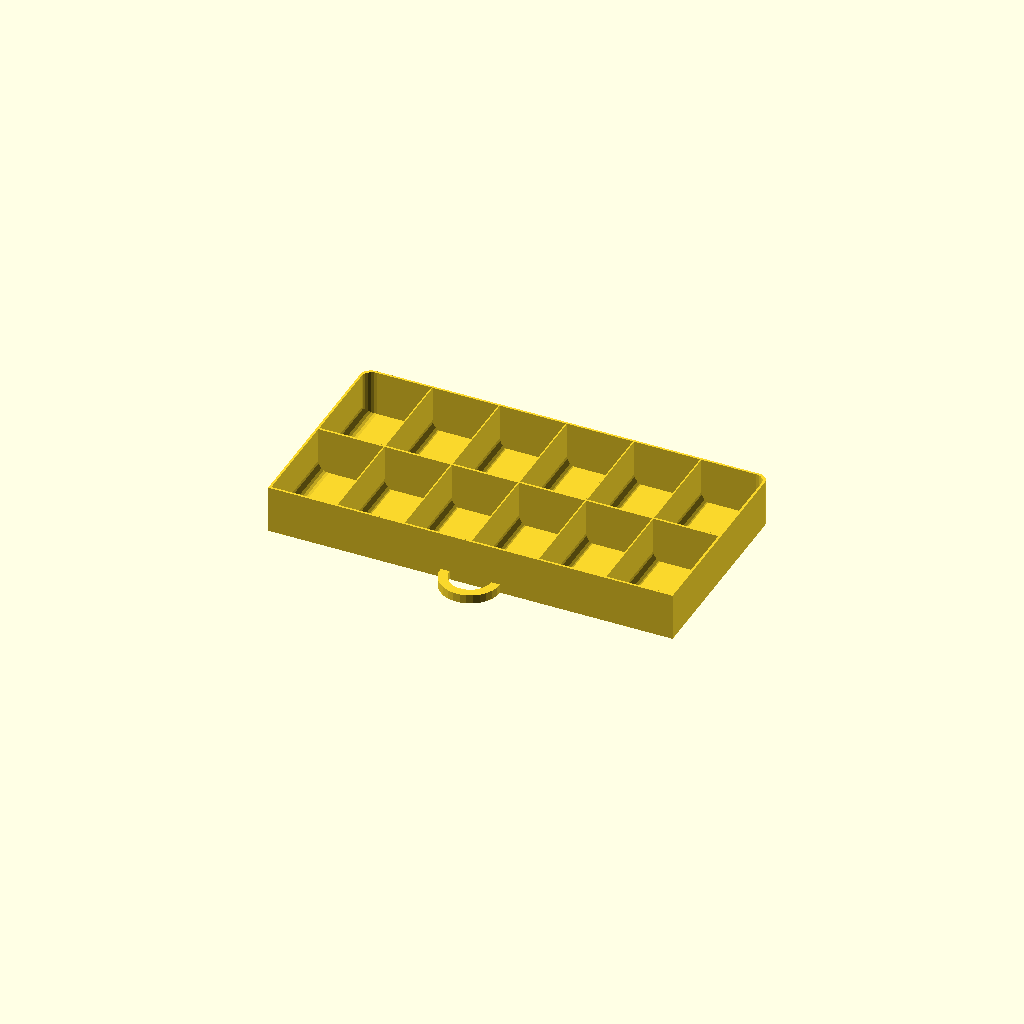
Cell 1: rendered with the file's own defaults.
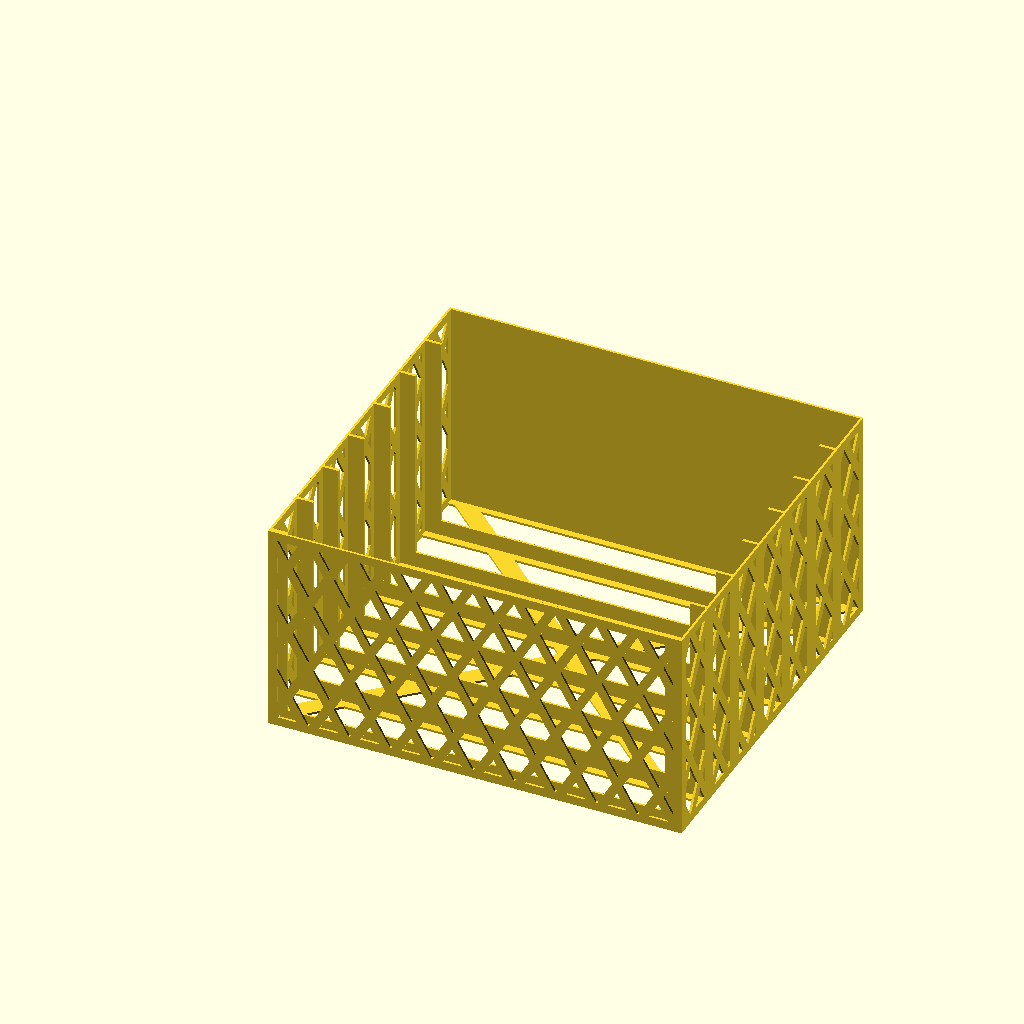
Cell 2 — generate set to 0, the other parameters unchanged.
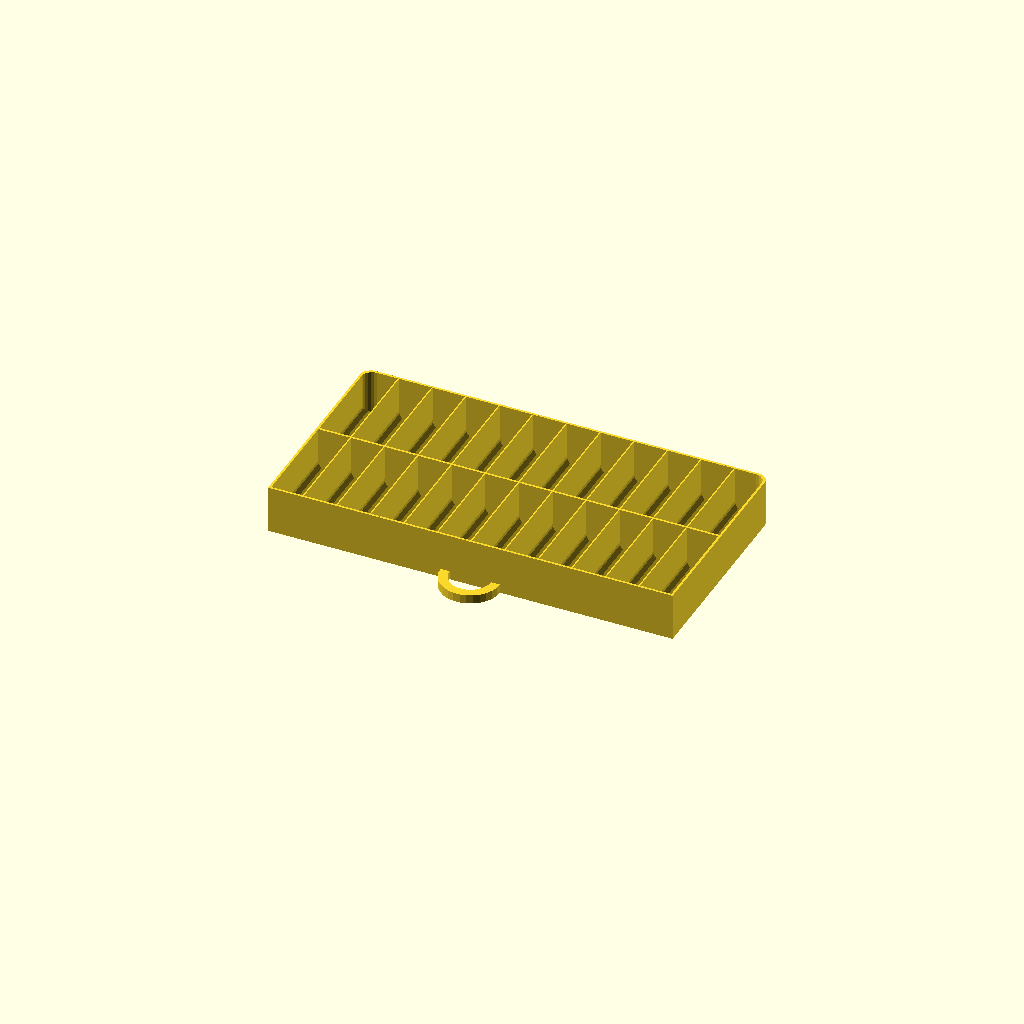
Cell 3: numberOfDrawerCompartmentsHorizontally = 12 (everything else at default).
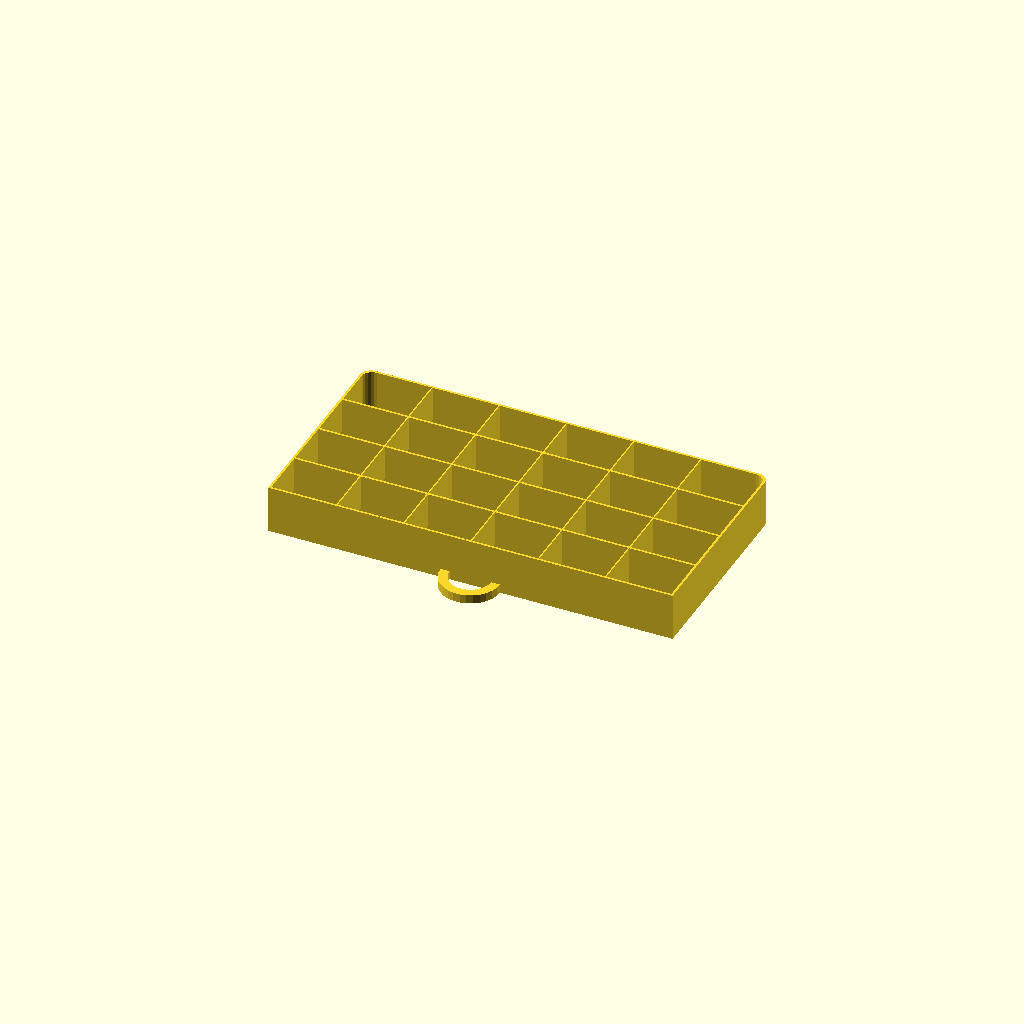
Cell 4: the same model with numberOfDrawerCompartmentsInDepth = 4.
All cells are drawn from one camera (rotation 55°, 0°, 25°, orthographic, colour scheme Cornfield), so only the parameter changes between them.
The OpenSCAD source (drawers.scad):
use <Bezier.scad>;

//<params>
numberOfDrawerCompartmentsHorizontally = 6;
numberOfDrawerCompartmentsInDepth = 2;

// You can subdivide the drawer into two types of compartments by setting the right side width ratio to something bigger than zero.
rightSideWidthRatio = 0;
rightSideNumberOfDrawerCompartmentsHorizontally = 2;
rightSideNumberOfDrawerCompartmentsInDepth = 2;

numberOfDrawersInChest = 7;

generate = 1; // [0:chest, 1:drawer]

// Thickness 
outerWall = 0.75;
// Thickness of main drawer walls and dividers running forward and back
drawerWall=0.45; 
// Thickness of divider walls running horizontally
horizontalDividerWall=0.75; 
drawerWidth = 136;
drawerDepth = 70; 
drawerHeight = 16;
roundedCornerRadius=3.5;

tolerance=0.75;

// Divider walls between full-depth compartments can have a cut in them to make it easier to put things in and take them out. Set cut height to zero to disable.
cutHeight = 13.5; 
cutLengthAtTop = 16;
cutLengthAtBottom = 8; 
cutSmoothingSize = 5;

handleSize = 20;
handleLip = 3;
// Set to zero to have a handle with no floor.
handleFloorThickness = 0;

slideWidth = 6;
slideThickness = 1;

// Three of the walls are made in a grid pattern to save plastic. If you want them solid, set the grid hole width to zero.
gridHoleWidth = 9;
gridStripWidth = 3;
gridAngle = 60;

numberOfRearCrossbars = 2; // [0:0, 1:1, 2:2]

//</params>

module dummy() {}
nudge = 0.01;

module compartment(width, drawerDepth, drawerHeight,drawerWall=drawerWall) {
    render(convexity=2)
    difference() {
        cube([width,drawerDepth,drawerHeight]);
        hull() {
            translate([drawerWall,drawerWall,roundedCornerRadius+drawerWall]) cube([width-2*drawerWall,drawerDepth-2*drawerWall,drawerHeight]);
            translate([0,drawerWall,roundedCornerRadius+drawerWall]) 
                rotate([-90,0,0]) {
                translate([drawerWall+roundedCornerRadius,0,0]) cylinder(h=drawerDepth-2*drawerWall,r=roundedCornerRadius,$fn=24);
                translate([width-drawerWall-roundedCornerRadius,0,0]) cylinder(h=drawerDepth-2*drawerWall,r=roundedCornerRadius,$fn=24);
                }
            }
    }
}

module drawerHull(drawerWidth,inset=0,drawerHeight=drawerHeight,roundOnLeft=true,roundOnRight=true) {
    
    module post(roundPost) {
       if (roundPost) 
           cylinder(h=drawerHeight+nudge,r=roundedCornerRadius,$fn=24);
       else 
           translate([-roundedCornerRadius,-roundedCornerRadius,0]) cube([roundedCornerRadius*2,roundedCornerRadius*2,drawerHeight+nudge]);
    }
    
        hull() {
            translate([inset+roundedCornerRadius,drawerDepth-roundedCornerRadius-inset])
            post(roundOnLeft);
    translate([drawerWidth-roundedCornerRadius-inset,drawerDepth-roundedCornerRadius-inset]) post(roundOnRight);
    translate([inset,inset,0]) cube([roundedCornerRadius,roundedCornerRadius,drawerHeight]);
    translate([drawerWidth-inset-roundedCornerRadius,inset,0]) cube([roundedCornerRadius,roundedCornerRadius,drawerHeight]);
        }
}

module baseDrawer(numberOfDrawerCompartmentsHorizontally, drawerWidth, roundOnLeft=true, roundOnRight=true, drawerWall=drawerWall) {
    compartmentWidth = (drawerWidth-drawerWall)/numberOfDrawerCompartmentsHorizontally+drawerWall;

    intersection() {
        union() {
            for (i=[0:numberOfDrawerCompartmentsHorizontally-1]) {
                translate([(compartmentWidth-drawerWall)*i,0,0])
                compartment(compartmentWidth,drawerDepth,drawerHeight, drawerWall=drawerWall);
            }
        }
        drawerHull(drawerWidth,roundOnLeft=roundOnLeft,roundOnRight=roundOnRight);
    }
    render(convexity=2)
    difference() {
        drawerHull(drawerWidth,roundOnLeft=roundOnLeft,roundOnRight=roundOnRight);
        drawerHull(drawerWidth,roundOnLeft=roundOnLeft,roundOnRight=roundOnRight,inset=drawerWall,drawerHeight=drawerHeight+nudge);
    }
}

module cut() {
 //polygon([[-cutHeight,-cutLengthAtTop/2],[0,-cutLengthAtBottom/2],[0,cutLengthAtBottom/2],[-cutHeight,cutLengthAtTop/2]]);
    polygon(Bezier([ [-cutHeight,-cutLengthAtTop/2-cutSmoothingSize],OFFSET([0,cutSmoothingSize]), OFFSET([0,-cutSmoothingSize]),
    [nudge,-cutLengthAtBottom/2], 
    OFFSET([0,0]), 
    OFFSET([0,0]), 
    [nudge,0], REPEAT_MIRRORED([0,1])
    ]));
             
}

module handle() {
    render(convexity=2)
    translate([drawerWidth/2,0,0])
    difference() {
        cylinder(d=handleSize,h=handleFloorThickness+handleLip);
        translate([0,0,handleFloorThickness-nudge]) cylinder(d=handleSize-handleLip*2,h=handleLip+2*nudge);
        translate([-handleSize/2,0,0]) cube([handleSize,handleSize,handleSize]);
    }
}

module drawer(numberOfDrawerCompartmentsHorizontally, numberOfDrawerCompartmentsInDepth, drawerWidth, roundOnLeft=true, roundOnRight=true, drawerWall=drawerWall) {
    
    compartmentWidth = (drawerWidth-drawerWall)/numberOfDrawerCompartmentsHorizontally+drawerWall;
    
    render(convexity=4)
    difference() {
        baseDrawer(numberOfDrawerCompartmentsHorizontally, drawerWidth, roundOnLeft=roundOnLeft, roundOnRight=roundOnRight, drawerWall=drawerWall);
        if (numberOfDrawerCompartmentsInDepth == 1) 
        translate([compartmentWidth/2,drawerDepth/2,drawerHeight-cutHeight+nudge]) 
        rotate([0,90,0]) linear_extrude(height=drawerWidth-compartmentWidth) cut();
    }
    if (numberOfDrawerCompartmentsInDepth > 1) {
        for (i=[0:numberOfDrawerCompartmentsInDepth-2]) {
            translate([0,drawerWall+(drawerDepth-2*drawerWall)/numberOfDrawerCompartmentsInDepth*(1+i)-horizontalDividerWall/2,0])
            cube([drawerWidth,horizontalDividerWall,drawerHeight]);
        }
    }
}

chestWidth = drawerWidth+2*outerWall+2*tolerance;
drawerSpacing = drawerHeight+2*tolerance+slideThickness;
chestHeight = drawerSpacing*numberOfDrawersInChest+2*outerWall;
chestDepth = drawerDepth+tolerance+outerWall;

module strips(width,drawerDepth) {
    n = floor(1+width/(gridStripWidth+gridHoleWidth));
    for (i=[0:n]) {
        translate([i*(gridStripWidth+gridHoleWidth),0,0]) square([gridStripWidth,drawerDepth]);
    }
}

module gridFace(width,drawerDepth) {
    stripLength = 1.5*(width+drawerDepth);
    intersection() {
        union() {
            rotate(-gridAngle/2) translate([-stripLength/2,-stripLength/2]) 
            strips(stripLength,stripLength);
            rotate(gridAngle/2) translate([-stripLength/2,-stripLength/2]) 
            strips(stripLength,stripLength);
        }
        square([width,drawerDepth]);
    }
    difference() {
        square([width,drawerDepth]);
        translate([gridStripWidth,gridStripWidth])
        square([width-gridStripWidth*2,drawerDepth-gridStripWidth*2]);
    }
}

module drawerSupport(bottom,top) {
    cube([slideWidth,chestDepth,slideThickness]);
    translate([chestWidth-slideWidth,0,0]) cube([slideWidth,chestDepth,slideThickness]);
    translate([0,chestDepth-slideWidth,0]) cube([chestWidth,slideWidth,slideThickness*2/3]);

    if (!bottom) {
        translate([0,0,-slideWidth/2+slideThickness/2])
        cube([outerWall,chestDepth,slideWidth]);
        translate([chestWidth-outerWall,0,-slideWidth/2+slideThickness/2])
        cube([outerWall,chestDepth,slideWidth]);
    }
}

module chest(numberOfDrawersInChest) {
    render(convexity=8) {
        linear_extrude(height=outerWall)
        gridFace(chestWidth,chestDepth);
        translate([0,0,chestHeight-outerWall]) cube([chestWidth,chestDepth,outerWall]);
        translate([outerWall,0,0]) rotate([0,-90,0])
        linear_extrude(height=outerWall)
        gridFace(chestHeight,chestDepth);
        translate([chestWidth,0,0]) rotate([0,-90,0])
        linear_extrude(height=outerWall)
        gridFace(chestHeight,chestDepth,outerWall);
        for (i=[0:numberOfDrawersInChest-1]) {
            translate([0,0,outerWall+i*drawerSpacing]) drawerSupport(i==0);
        }
        for (i=[1:numberOfDrawersInChest-1]) {
            translate([0,chestDepth-outerWall,outerWall+i*drawerSpacing-slideWidth/2+slideThickness/2]) cube([chestWidth,outerWall,slideWidth]);
        }
            translate([0,chestDepth-outerWall,0]) cube([chestWidth,outerWall,slideWidth/2]);
            translate([0,chestDepth-outerWall,chestHeight-slideWidth/2]) cube([chestWidth,outerWall,slideWidth/2]);
    }
    if (numberOfRearCrossbars > 0) {
        angle = atan2(chestHeight,chestWidth);
        translate([0,chestDepth,0])
        rotate([90,0,0])
        linear_extrude(height=outerWall)
        intersection() {
            union() {
                rotate(angle)
                translate([-0.5*(chestHeight+chestDepth),0]) square([2*(chestHeight+chestDepth),slideWidth]);
                if (numberOfRearCrossbars > 1) 
                translate([0,chestHeight])
                rotate(-angle)
                translate([-0.5*(chestHeight+chestDepth),0]) square([2*(chestHeight+chestDepth),slideWidth]);
            }
            square([chestWidth,chestHeight]);
        }
    }
}

module fullDrawer() {
    handle();
    if (rightSideWidthRatio>0) {
        leftWidth = drawerWidth * (1-rightSideWidthRatio) + drawerWall/2;
        rightWidth = drawerWidth * rightSideWidthRatio + drawerWall/2;
        drawer(numberOfDrawerCompartmentsHorizontally, numberOfDrawerCompartmentsInDepth, leftWidth, roundOnRight=false);
        translate([leftWidth-drawerWall,0,0])
            drawer(rightSideNumberOfDrawerCompartmentsHorizontally, rightSideNumberOfDrawerCompartmentsInDepth, rightWidth, roundOnLeft=false);
    }
    else {
        drawer(numberOfDrawerCompartmentsHorizontally, numberOfDrawerCompartmentsInDepth, drawerWidth);
    }
    
    if (outerWall > drawerWall) 
        drawer(1,1,drawerWidth,drawerWall=outerWall);
}

if (generate == 1) {
    fullDrawer();
}
else
    rotate([-90,0,0])
    chest(numberOfDrawersInChest);
Customizer parameters (derived from the source; name, type, default, range or options):
numberOfDrawerCompartmentsHorizontally: number, default 6
numberOfDrawerCompartmentsInDepth: number, default 2
rightSideWidthRatio: number, default 0
rightSideNumberOfDrawerCompartmentsHorizontally: number, default 2
rightSideNumberOfDrawerCompartmentsInDepth: number, default 2
numberOfDrawersInChest: number, default 7
generate: number, default 1, options 0, 1
outerWall: number, default 0.75
drawerWall: number, default 0.45
horizontalDividerWall: number, default 0.75
drawerWidth: number, default 136
drawerDepth: number, default 70
drawerHeight: number, default 16
roundedCornerRadius: number, default 3.5
tolerance: number, default 0.75
cutHeight: number, default 13.5
cutLengthAtTop: number, default 16
cutLengthAtBottom: number, default 8
cutSmoothingSize: number, default 5
handleSize: number, default 20
handleLip: number, default 3
handleFloorThickness: number, default 0
slideWidth: number, default 6
slideThickness: number, default 1
gridHoleWidth: number, default 9
gridStripWidth: number, default 3
gridAngle: number, default 60
numberOfRearCrossbars: number, default 2, options 0, 1, 2
